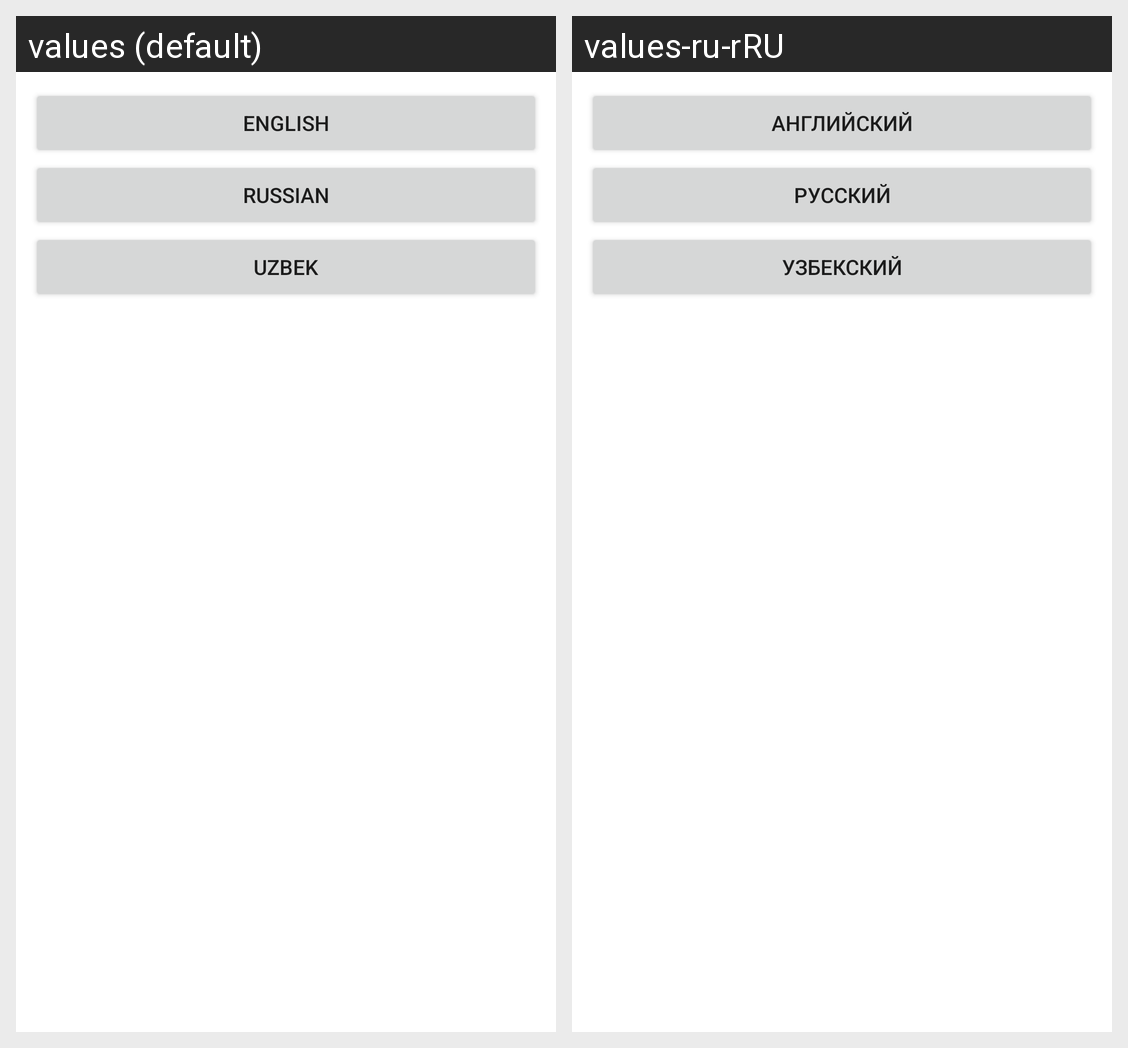

For this localized Android screen grid, give each drawn string resource with its value in every locale shown.
Android screen res/layout/activity_language.xml rendered under 2 locales, left to right: values (default), values-ru-rRU. Device: Nexus 5 (rendered at 1080×1920; each locale shown at half size, 540×960, under a caption strip naming it); theme Theme.AndroidLocalizition.
Strings drawn on this screen, with the default value and each locale's value (text and hints the layout hard-codes, and strings that could not be matched under every locale, appear in the picture but are not listed):

lan_english
  values: English
  values-ru-rRU: Английский

lan_russian
  values: Russian
  values-ru-rRU: Русский

lan_uzbek
  values: Uzbek
  values-ru-rRU: Узбекский
